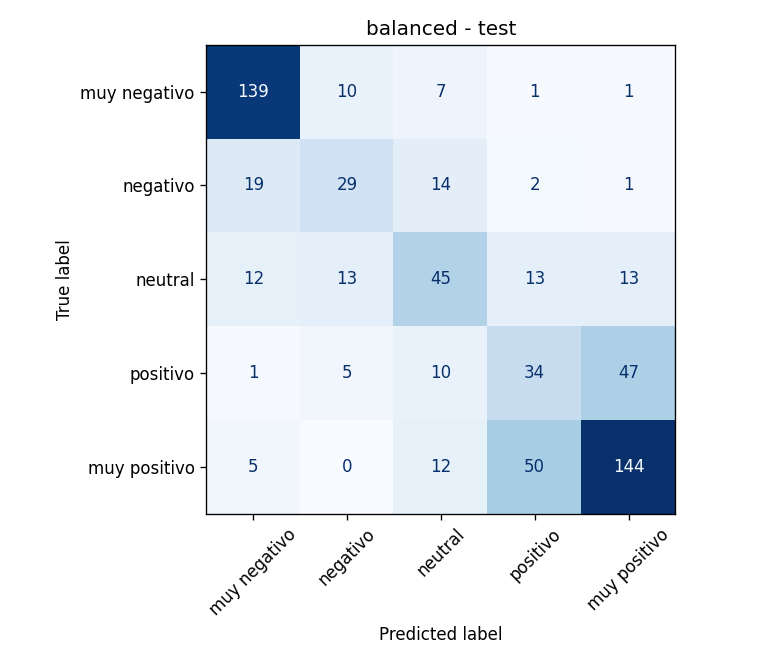

The file beside this chart, header and first rows:
, muy negativo, negativo, neutral, positivo, muy positivo
muy negativo, 139, 10, 7, 1, 1
negativo, 19, 29, 14, 2, 1
neutral, 12, 13, 45, 13, 13
positivo, 1, 5, 10, 34, 47
muy positivo, 5, 0, 12, 50, 144
